The GitHub repository aditid/WindowsOnEarth contains a labelled image folder "images" with 8 categories: aurora, day, dock, moon, night, stars, structure, sunrise. Examples follow, each with its label.

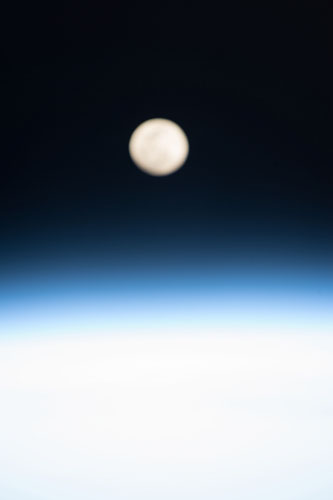
Label: moon

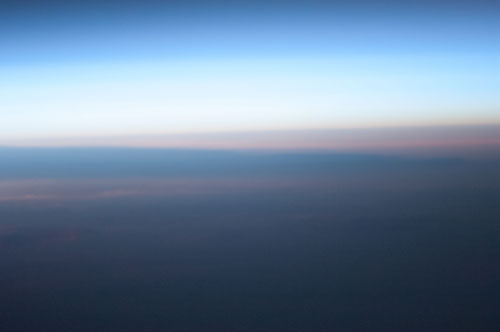
Label: sunrise

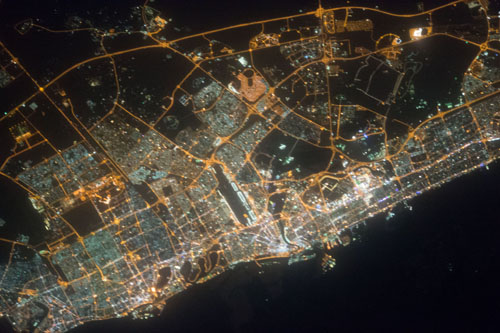
Label: night

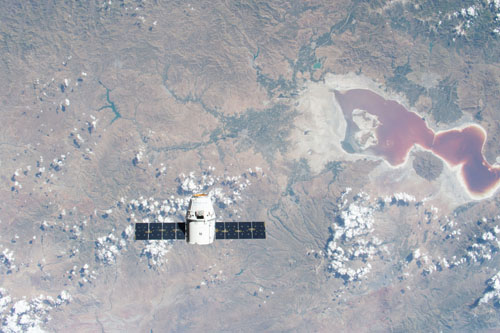
Label: dock

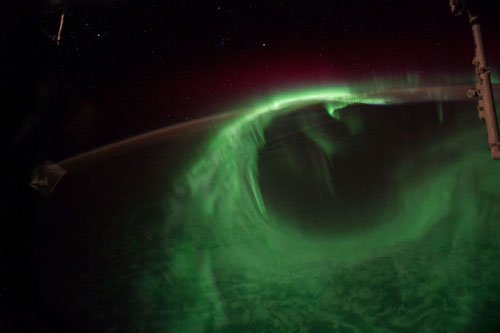
Label: aurora

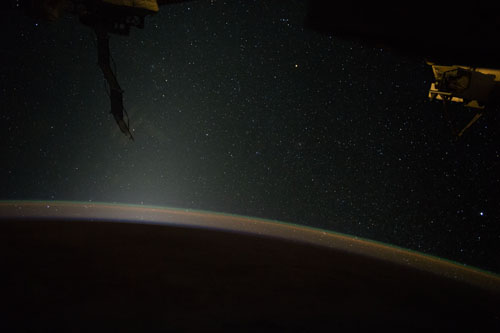
Label: stars
